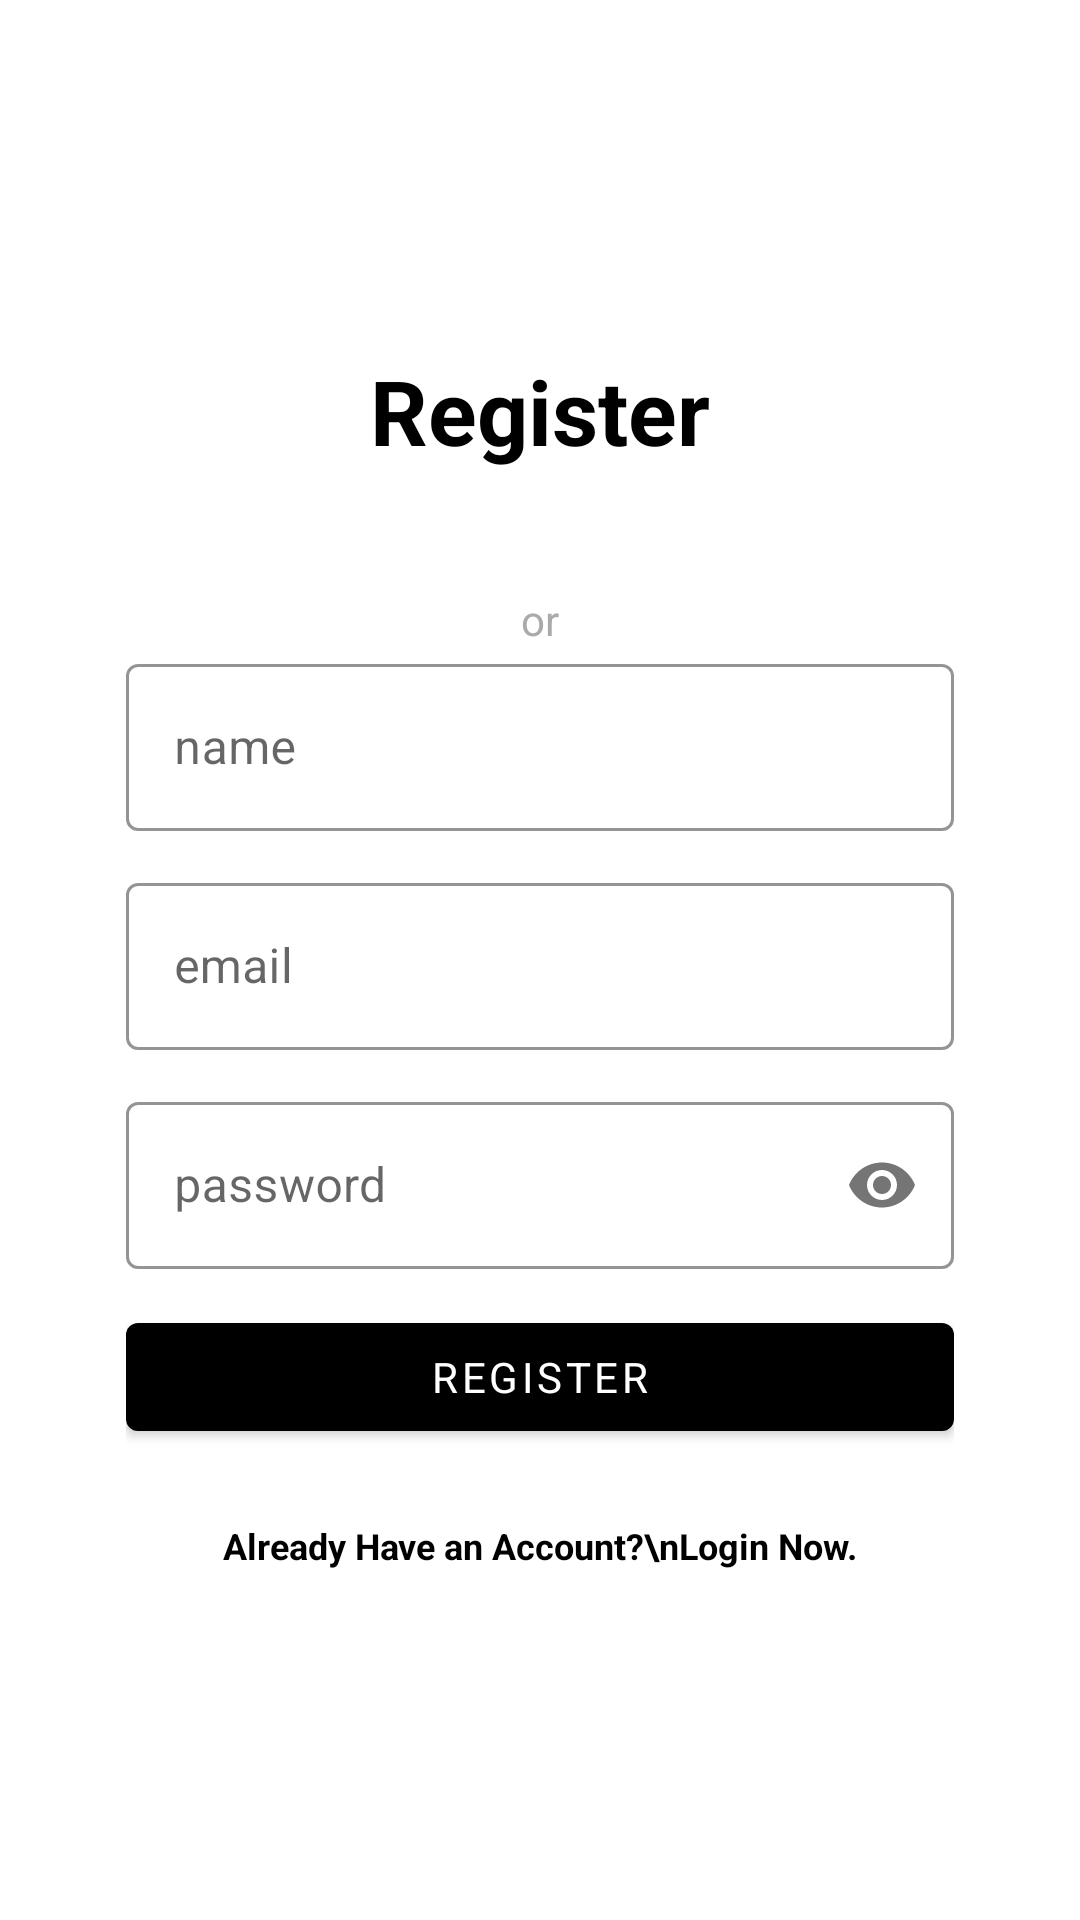

Write the Android layout XML for this screen, with the resource values it uses.
<!-- AndroidManifest.xml: application theme AppTheme -->
<!-- res/layout/activity_signup.xml -->
<?xml version="1.0" encoding="utf-8"?>
<androidx.constraintlayout.widget.ConstraintLayout
    xmlns:android="http://schemas.android.com/apk/res/android"
    xmlns:app="http://schemas.android.com/apk/res-auto"
    xmlns:tools="http://schemas.android.com/tools"
    android:layout_width="match_parent"
    android:layout_height="match_parent">


    <LinearLayout
        android:id="@+id/cardView2"
        android:layout_width="0dp"
        android:layout_height="wrap_content"
        android:layout_gravity="center"
        android:layout_margin="12dp"
        android:layout_marginStart="12dp"
        android:layout_marginEnd="12dp"
        app:layout_constraintBottom_toBottomOf="parent"
        app:layout_constraintEnd_toEndOf="parent"
        app:layout_constraintStart_toStartOf="parent"
        app:layout_constraintTop_toTopOf="parent">


        <LinearLayout xmlns:android="http://schemas.android.com/apk/res/android"
            android:layout_width="match_parent"
            android:layout_height="wrap_content"
            android:focusableInTouchMode="true"
            android:orientation="vertical"
            android:paddingLeft="30dp"
            android:paddingRight="30dp">

            <TextView
                style="@style/viewParent"
                android:layout_alignParentLeft="true"
                android:layout_alignParentTop="true"
                android:layout_gravity="center"
                android:text="Register"
                android:textColor="@color/colorAccent"
                android:textSize="30sp"
                android:textStyle="bold" />


            <LinearLayout
                android:layout_width="match_parent"
                android:layout_height="wrap_content"
                android:orientation="vertical"
                android:padding="20dp">

                <ImageView
                    android:layout_width="match_parent"
                    android:layout_height="wrap_content"
                    android:adjustViewBounds="true"
                    android:cropToPadding="true"
                    android:src="@drawable/google_button" />

            </LinearLayout>


            <TextView
                android:layout_gravity="center"
                android:text="or"
                android:gravity="center"
                android:layout_height="wrap_content"
                android:layout_width="match_parent"
                android:textColor="@android:color/darker_gray" />


            <com.google.android.material.textfield.TextInputLayout
                android:layout_width="match_parent"
                android:layout_marginBottom="12dp"
                app:hintTextColor="@color/colorAccent"
                style="@style/Widget.MaterialComponents.TextInputLayout.OutlinedBox"
                app:boxStrokeColor="@color/black"
                android:layout_height="wrap_content">

            <EditText
                android:id="@+id/editTextName"
                style="@style/modifiedEditText"
                android:hint="name"
                android:layout_height="wrap_content"
                android:layout_width="match_parent"
                android:inputType="text"
                android:maxLines="1" />

            </com.google.android.material.textfield.TextInputLayout>

            <com.google.android.material.textfield.TextInputLayout
                android:layout_width="match_parent"
                android:layout_marginBottom="12dp"
                app:hintTextColor="@color/colorAccent"
                style="@style/Widget.MaterialComponents.TextInputLayout.OutlinedBox"
                app:boxStrokeColor="@color/black"
                android:layout_height="wrap_content">

            <EditText
                android:id="@+id/editTextMobile"
                style="@style/modifiedEditText"
                android:layout_marginTop="12dp"
                android:layout_height="wrap_content"
                android:layout_width="match_parent"
                android:hint="email"
                android:inputType="textEmailAddress"
                android:maxLines="1" />

            </com.google.android.material.textfield.TextInputLayout>

            <com.google.android.material.textfield.TextInputLayout
                android:layout_width="match_parent"
                android:layout_marginBottom="12dp"
                app:passwordToggleEnabled="true"
                style="@style/Widget.MaterialComponents.TextInputLayout.OutlinedBox"
                app:boxStrokeColor="@color/black"
                app:hintTextColor="@color/colorAccent"
                android:layout_height="wrap_content">

            <EditText
                android:id="@+id/editTextPassword"
                style="@style/modifiedEditText"
                android:layout_marginTop="12dp"
                android:hint="password"
                android:layout_height="wrap_content"
                android:layout_width="match_parent"
                android:inputType="textPassword"
                android:maxLines="1" />

            </com.google.android.material.textfield.TextInputLayout>


            <com.google.android.material.button.MaterialButton
                android:layout_width="match_parent"
                android:layout_height="match_parent"
                android:textColor="@color/white"
                app:strokeColor="@color/black"
                app:backgroundTint="@color/colorAccent"
                android:text="Register"/>

            <TextView
                android:id="@+id/login"
                android:layout_width="match_parent"
                android:layout_height="wrap_content"
                android:layout_marginTop="24dp"
                android:text="Already Have an Account?\nLogin Now."
                android:textAlignment="center"
                android:textColor="@color/colorAccent"
                android:textSize="12sp"
                android:textStyle="bold" />

        </LinearLayout>

    </LinearLayout>
</androidx.constraintlayout.widget.ConstraintLayout>
<!-- resources referenced by this layout -->
<resources>
  <color name="black">#000000</color>
  <color name="colorAccent">#000000</color>
  <color name="white">@android:color/white</color>
  <style name="modifiedEditText" parent="parent">
          <item name="android:textSize">@dimen/newsMoreTextSize</item>
      </style>
  <style name="viewParent">
          <item name="android:layout_width">wrap_content</item>
          <item name="android:layout_height">wrap_content</item>
      </style>
  <style name="AppTheme" parent="Theme.MaterialComponents.Light.NoActionBar">
          
          <item name="colorPrimary">@color/white</item>
          <item name="colorPrimaryDark">@color/white</item>
          <item name="colorAccent">@color/colorAccent</item>
          <item name="android:statusBarColor">@color/colorAccent</item>
          <item name="android:textColor">@color/colorAccent</item>
          <item name="fontFamily">@font/andika</item>
      </style>
  <style name="parent">
          <item name="android:layout_width">match_parent</item>
          <item name="android:layout_height">wrap_content</item>
      </style>
  <dimen name="newsMoreTextSize">16sp</dimen>
</resources>
